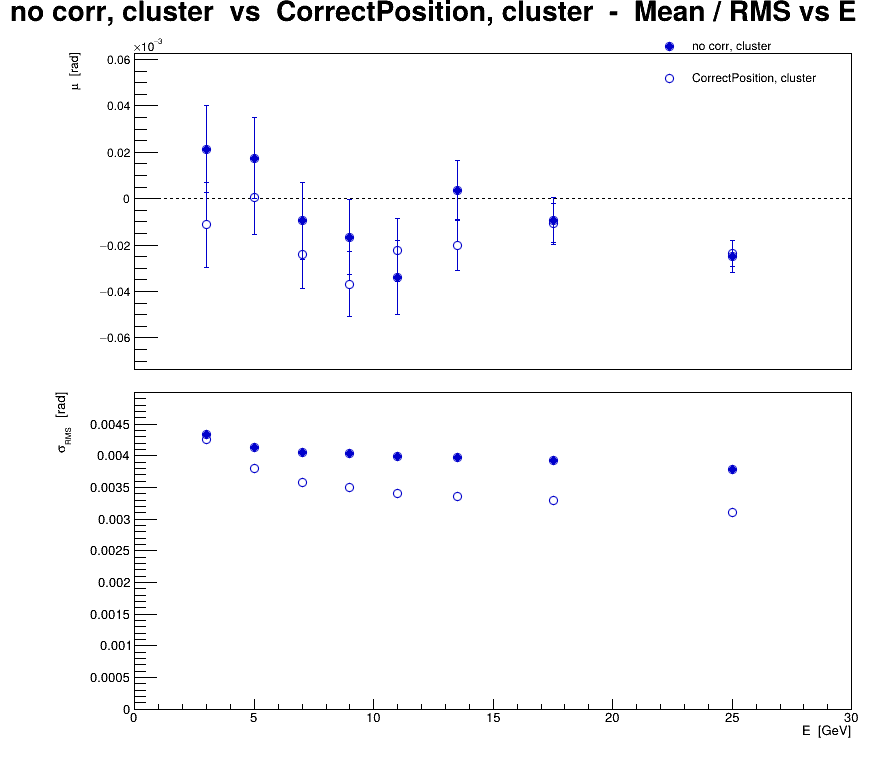

The file beside this chart, header and first rows:
series, variant, residual, E, mu, dmu, sigma, dsigma
0, no corr, cluster, eta, 3, 2.12636e-05, 1.8703e-05, 0.004344, 1.3225e-05
0, no corr, cluster, eta, 5, 1.74978e-05, 1.74847e-05, 0.004136, 1.23635e-05
0, no corr, cluster, eta, 7, -9.50988e-06, 1.65153e-05, 0.00405, 1.16781e-05
0, no corr, cluster, eta, 9, -1.6649e-05, 1.61519e-05, 0.004031, 1.14211e-05
0, no corr, cluster, eta, 11, -3.38491e-05, 1.59589e-05, 0.003992, 1.12846e-05
0, no corr, cluster, eta, 13.5, 3.44939e-06, 1.29982e-05, 0.003968, 9.19111e-06
0, no corr, cluster, eta, 17.5, -9.59465e-06, 9.97753e-06, 0.003927, 7.05518e-06
0, no corr, cluster, eta, 25, -2.48712e-05, 6.78204e-06, 0.003792, 4.79562e-06
1, CorrectPosition, cluster, eta, 3, -1.11601e-05, 1.83071e-05, 0.004252, 1.2945e-05
1, CorrectPosition, cluster, eta, 5, 4.82574e-07, 1.60821e-05, 0.003804, 1.13718e-05
1, CorrectPosition, cluster, eta, 7, -2.41405e-05, 1.46079e-05, 0.003583, 1.03293e-05
1, CorrectPosition, cluster, eta, 9, -3.68783e-05, 1.40124e-05, 0.003497, 9.90829e-06
1, CorrectPosition, cluster, eta, 11, -2.21798e-05, 1.36146e-05, 0.003405, 9.62696e-06
1, CorrectPosition, cluster, eta, 13.5, -1.99614e-05, 1.10188e-05, 0.003364, 7.79149e-06
1, CorrectPosition, cluster, eta, 17.5, -1.05632e-05, 8.39007e-06, 0.003302, 5.93268e-06
1, CorrectPosition, cluster, eta, 25, -2.34318e-05, 5.56853e-06, 0.003113, 3.93754e-06
